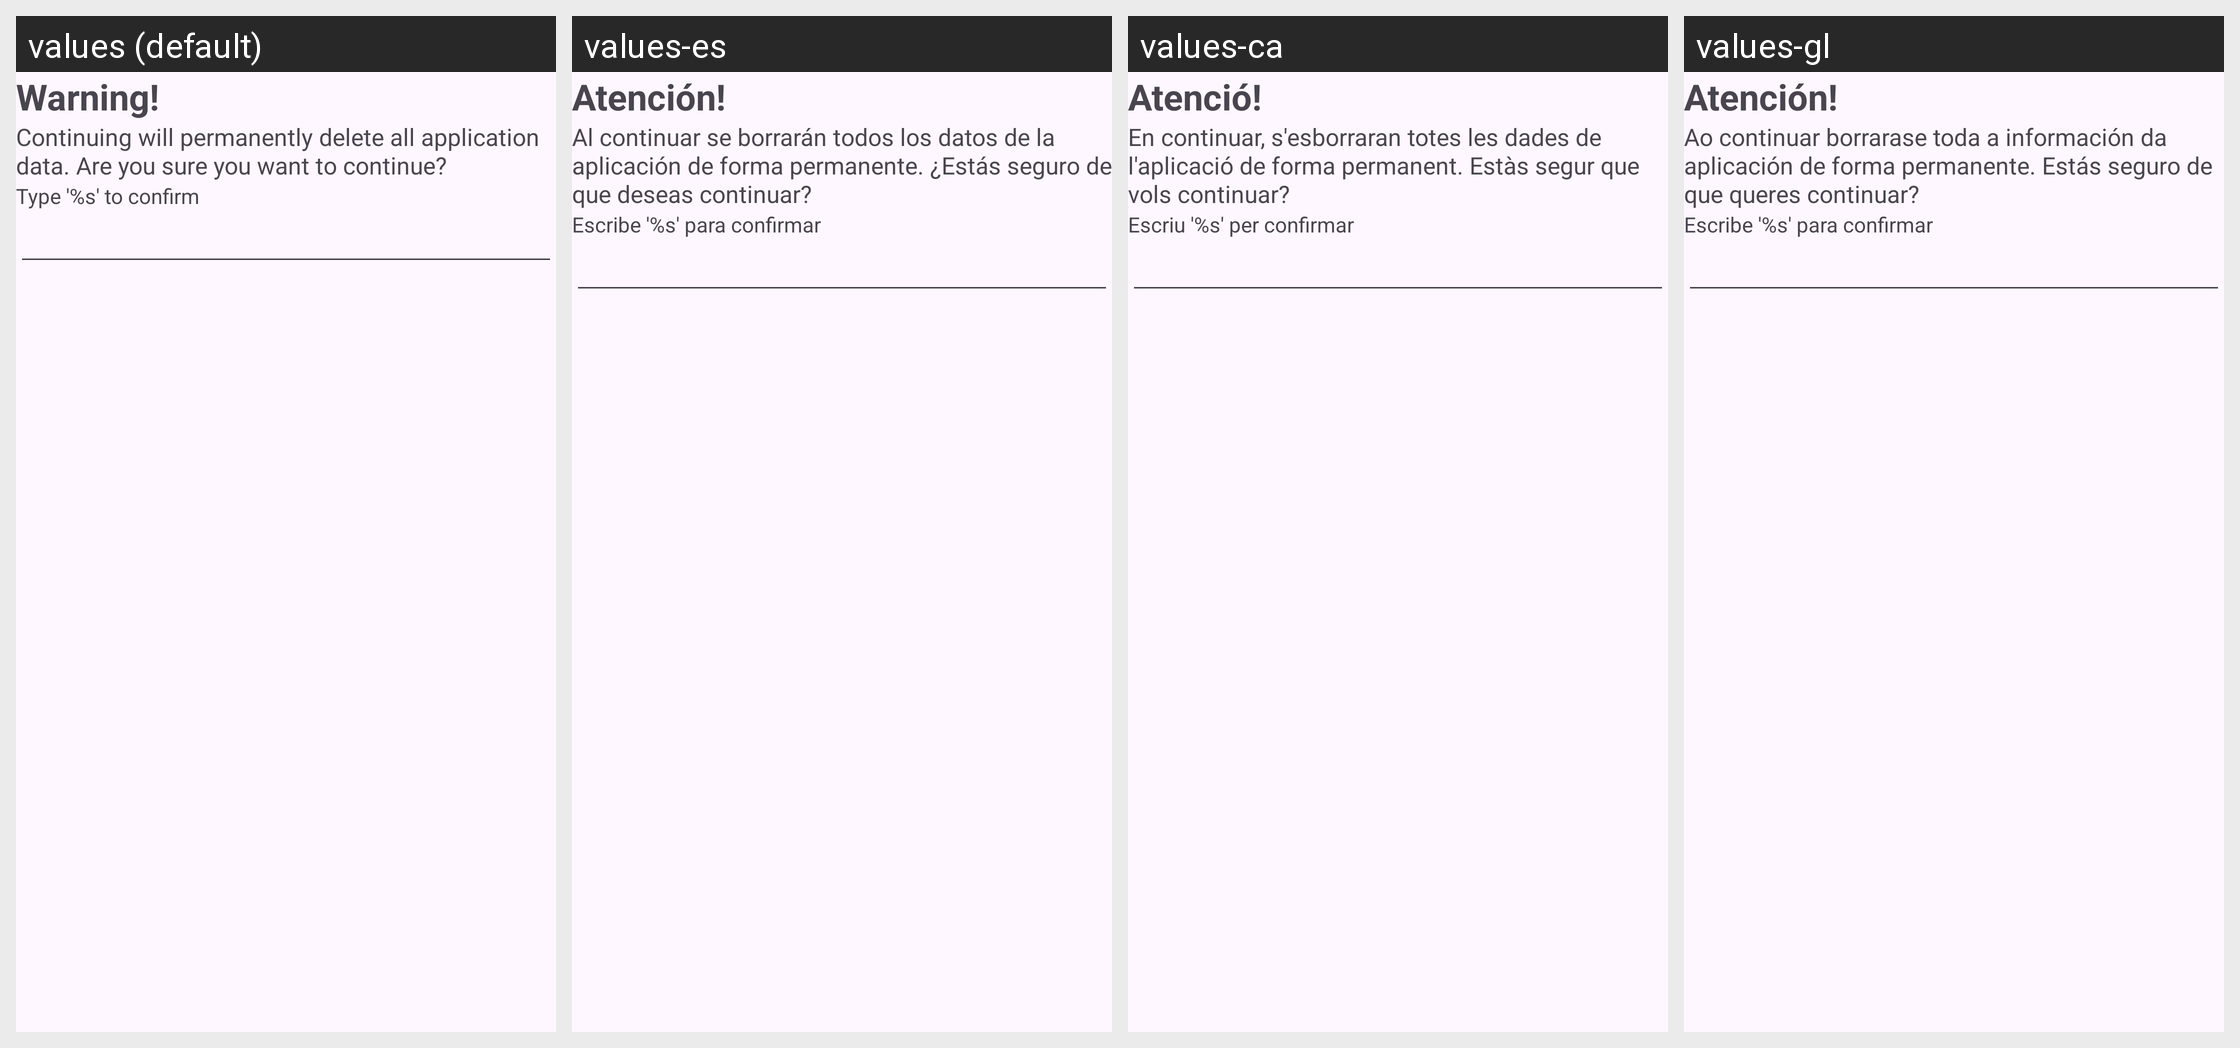

Locale-by-locale string values for the Android screen shown in this grid:
Android screen res/layout/fragment_delete_data_dialog.xml rendered under 4 locales, left to right: values (default), values-es, values-ca, values-gl. Device: Nexus 5 (rendered at 1080×1920; each locale shown at half size, 540×960, under a caption strip naming it); theme Theme.ProxectoFCT.
Other locales in the repository, not shown: values-pt.
Strings drawn on this screen, with the default value and each locale's value (text and hints the layout hard-codes, and strings that could not be matched under every locale, appear in the picture but are not listed):

warning
  values: Warning!
  values-es: Atención!
  values-ca: Atenció!
  values-gl: Atención!

delete_data_confirm
  values: Continuing will permanently delete all application data. Are you sure you want to continue?
  values-es: Al continuar se borrarán todos los datos de la aplicación de forma permanente. ¿Estás seguro de que deseas continuar?
  values-ca: En continuar, s'esborraran totes les dades de l'aplicació de forma permanent. Estàs segur que vols continuar?
  values-gl: Ao continuar borrarase toda a información da aplicación de forma permanente. Estás seguro de que queres continuar?

delete_data_confirmation
  values: Type '%s' to confirm
  values-es: Escribe '%s' para confirmar
  values-ca: Escriu '%s' per confirmar
  values-gl: Escribe '%s' para confirmar
